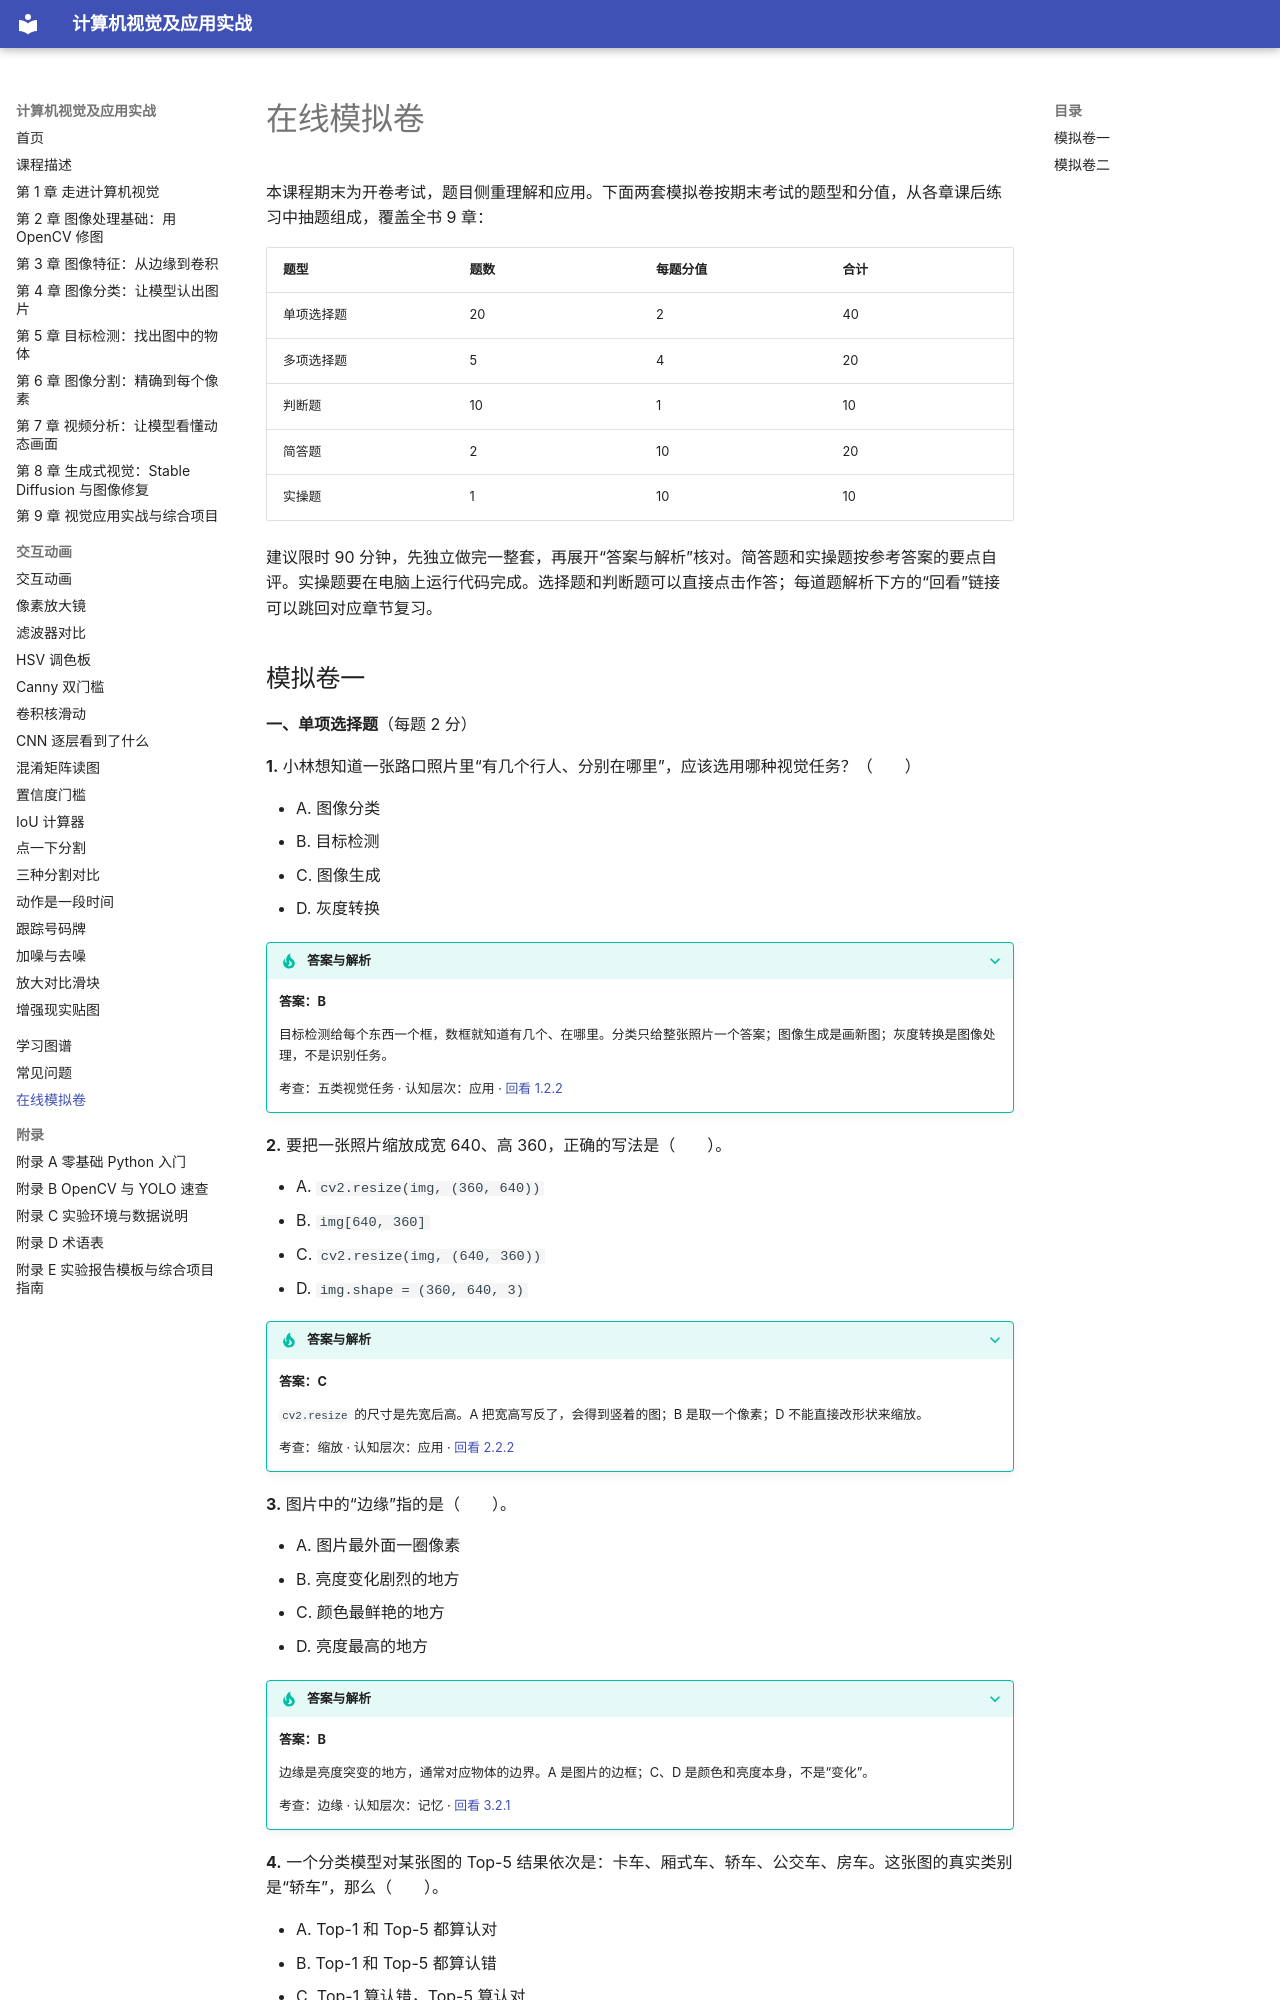

repository: MingziFu9/cv-textbook · page: mock-exam/index.html · generator: mkdocs

---
title: 在线模拟卷
description: 按期末开卷考试的题型和分值，从各章课后练习中组成的两套在线模拟卷，可以直接作答并查看解析
---

# 在线模拟卷

本课程期末为开卷考试，题目侧重理解和应用。下面两套模拟卷按期末考试的题型和分值，从各章课后练习中抽题组成，覆盖全书 9 章：

| 题型 | 题数 | 每题分值 | 合计 |
|---|---|---|---|
| 单项选择题 | 20 | 2 | 40 |
| 多项选择题 | 5 | 4 | 20 |
| 判断题 | 10 | 1 | 10 |
| 简答题 | 2 | 10 | 20 |
| 实操题 | 1 | 10 | 10 |

建议限时 90 分钟，先独立做完一整套，再展开“答案与解析”核对。简答题和实操题按参考答案的要点自评。实操题要在电脑上运行代码完成。选择题和判断题可以直接点击作答；每道题解析下方的“回看”链接可以跳回对应章节复习。
